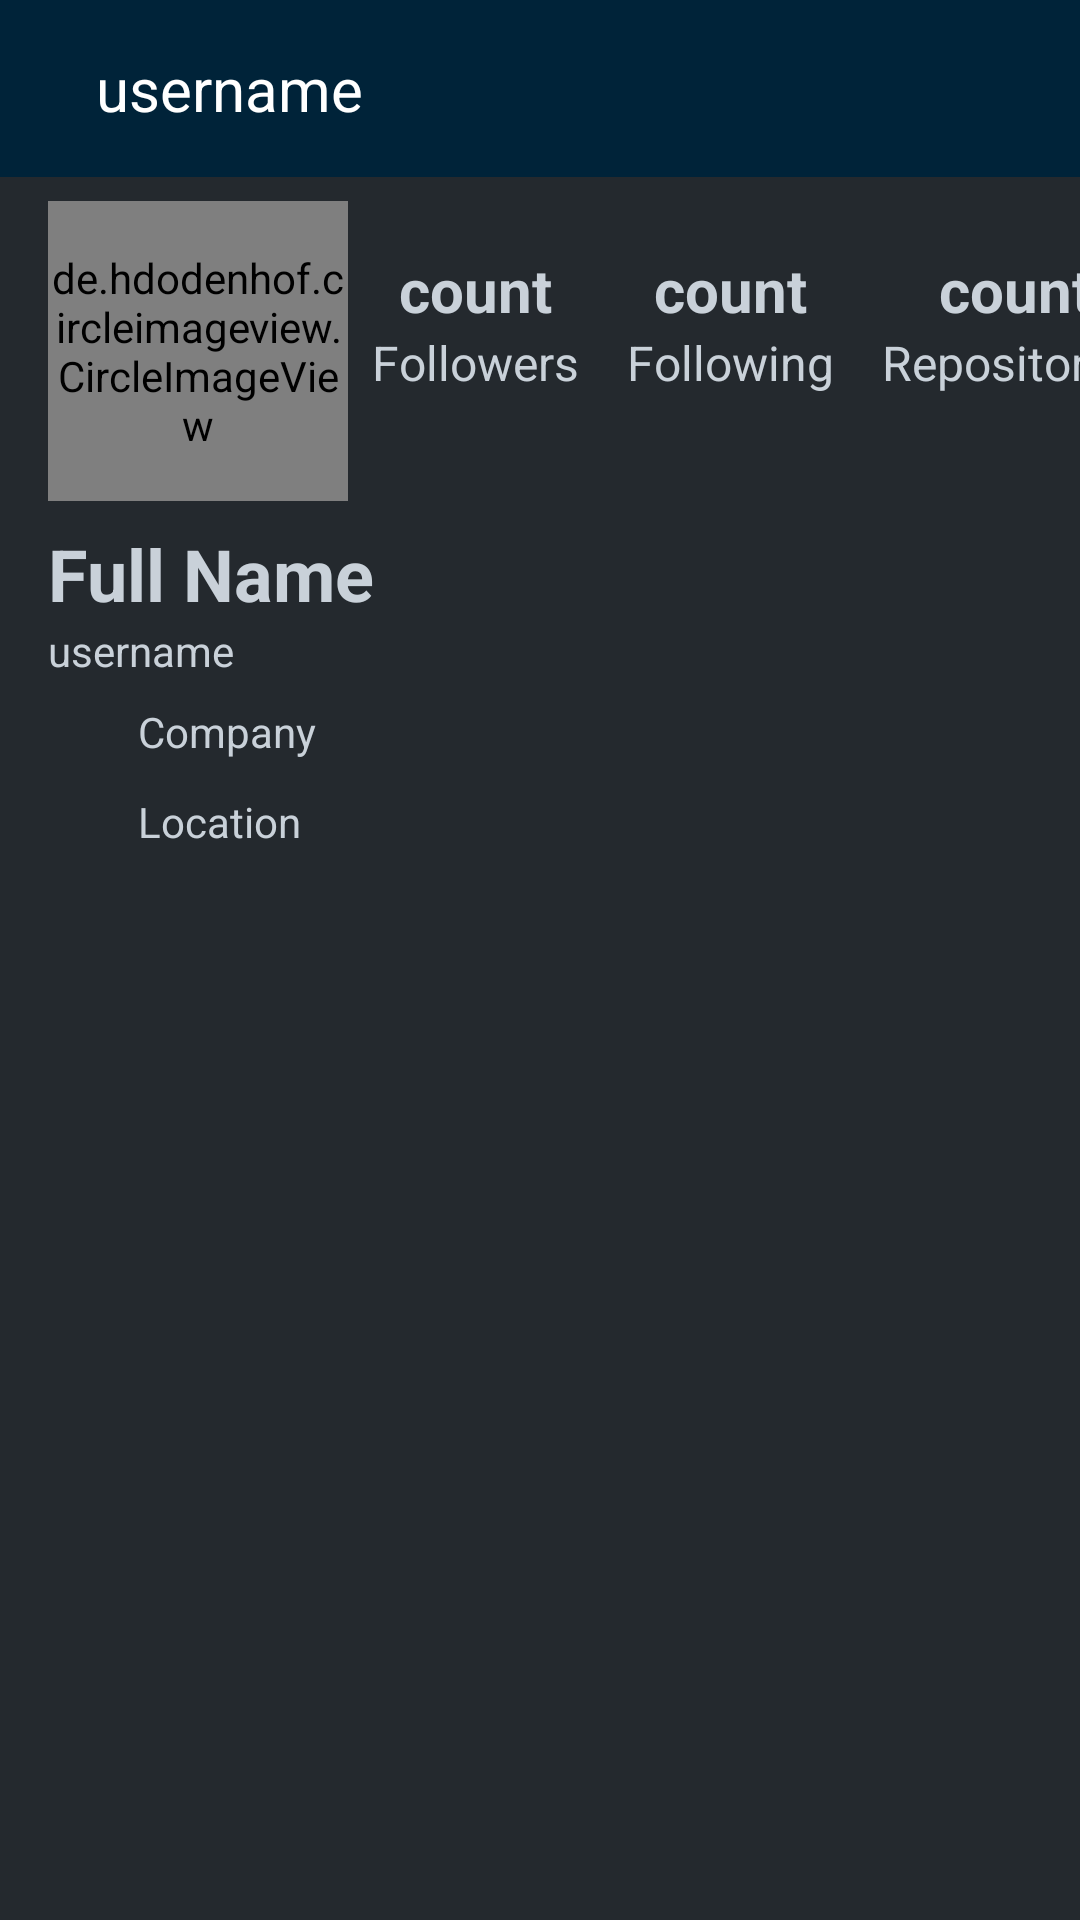

Android layout source for this screen:
<!-- AndroidManifest.xml: application theme Theme.FundamentalSub2 -->
<!-- res/layout/activity_detail_user.xml -->
<?xml version="1.0" encoding="utf-8"?>

<androidx.constraintlayout.widget.ConstraintLayout xmlns:android="http://schemas.android.com/apk/res/android"
    android:layout_width="match_parent"
    android:layout_height="match_parent"
    xmlns:app="http://schemas.android.com/apk/res-auto"
    xmlns:tools="http://schemas.android.com/tools"
    tools:context=".DetailUserActivity"
    android:background="@color/darkgray">

    <RelativeLayout
        android:id="@+id/layoutA"
        android:layout_width="match_parent"
        android:layout_height="wrap_content"
        android:background="@drawable/background_top"
        app:layout_constraintEnd_toEndOf="parent"
        app:layout_constraintStart_toStartOf="parent"
        app:layout_constraintTop_toTopOf="parent">

        <include
            android:id="@+id/include"
            layout="@layout/toolbar" />

        <de.hdodenhof.circleimageview.CircleImageView
            android:layout_below="@id/include"
            android:id="@+id/profile_img"
            android:layout_width="100dp"
            android:layout_height="100dp"
            android:layout_marginStart="16dp"
            android:layout_marginTop="8dp"
            app:civ_border_width="2dp"
            app:civ_border_color="@color/lightgray"
            tools:src="@color/lightgray" />

        <LinearLayout
            android:id="@+id/user_detail"
            android:layout_width="wrap_content"
            android:layout_height="wrap_content"
            android:layout_below="@id/profile_img"
            android:layout_marginHorizontal="16dp"
            android:layout_marginVertical="8dp"
            android:orientation="vertical">

            <TextView
                android:id="@+id/tv_profile_name"
                style="@style/TextContent.Heading"
                android:text="@string/nama_lengkap" />

            <TextView
                android:id="@+id/tv_profile_username"
                style="@style/TextContent.Medium"
                android:text="@string/username" />
        </LinearLayout>

        <TableLayout
            android:layout_width="match_parent"
            android:layout_height="wrap_content"
            android:layout_marginTop="24dp"
            android:layout_below="@id/include"
            android:layout_toEndOf="@id/profile_img"
            android:stretchColumns="0,1,2">

            <TableRow
                android:id="@+id/tr_counts"
                android:layout_width="match_parent"
                android:layout_height="match_parent">

                <TextView
                    android:id="@+id/tv_followers_count"
                    style="@style/CountList.Detail"
                    android:layout_marginHorizontal="8dp"
                    android:text="@string/count" />

                <TextView
                    android:id="@+id/tv_following_count"
                    style="@style/CountList.Detail"
                    android:layout_marginHorizontal="8dp"
                    android:text="@string/count" />

                <TextView
                    android:id="@+id/tv_repository_count"
                    style="@style/CountList.Detail"
                    android:layout_marginHorizontal="8dp"
                    android:text="@string/count" />
            </TableRow>

            <TableRow
                android:id="@+id/tr_title"
                android:layout_width="match_parent"
                android:layout_height="match_parent">

                <TextView
                    android:id="@+id/tv_followers"
                    style="@style/TextCountList.Detail"
                    android:layout_marginHorizontal="8dp"
                    android:text="@string/followers" />

                <TextView
                    android:id="@+id/tv_following"
                    style="@style/TextCountList.Detail"
                    android:layout_marginHorizontal="8dp"
                    android:text="@string/following" />

                <TextView
                    android:id="@+id/tv_repository"
                    style="@style/TextCountList.Detail"
                    android:layout_marginHorizontal="8dp"
                    android:text="@string/repository" />
            </TableRow>
        </TableLayout>

        <TableLayout
            android:layout_width="match_parent"
            android:layout_height="wrap_content"
            android:layout_below="@id/user_detail"
            android:layout_marginHorizontal="16dp"
            android:layout_marginBottom="16dp">

            <TableRow
                android:layout_width="match_parent"
                android:layout_height="wrap_content"
                android:layout_marginBottom="8dp">

                <ImageView
                    android:id="@+id/iv_company"
                    android:layout_width="22dp"
                    android:layout_height="22dp"
                    android:backgroundTintMode="add"
                    android:src="@drawable/ic_baseline_apartment_24"
                    app:tint="@color/lightgray" />

                <TextView
                    android:id="@+id/tv_profile_company"
                    style="@style/TextContent.Medium"
                    android:layout_marginStart="8dp"
                    android:text="@string/company" />
            </TableRow>

            <TableRow
                android:layout_width="wrap_content"
                android:layout_height="wrap_content">

                <ImageView
                    android:id="@+id/iv_location"
                    android:layout_width="22dp"
                    android:layout_height="22dp"
                    android:src="@drawable/ic_baseline_location_on_24"
                    app:tint="@color/lightgray" />

                <TextView
                    android:id="@+id/tv_profile_location"
                    style="@style/TextContent.Medium"
                    android:layout_marginStart="8dp"
                    android:text="@string/location" />
            </TableRow>
        </TableLayout>
    </RelativeLayout>

    <LinearLayout
        android:layout_width="match_parent"
        android:layout_height="0dp"
        android:layout_below="@id/layoutA"
        android:layout_marginStart="8dp"
        android:layout_marginTop="16dp"
        android:layout_marginEnd="8dp"
        android:layout_marginBottom="16dp"
        android:orientation="vertical"

        app:layout_constraintBottom_toBottomOf="parent"
        app:layout_constraintEnd_toEndOf="parent"
        app:layout_constraintStart_toStartOf="parent"
        app:layout_constraintTop_toBottomOf="@+id/layoutA">

        <com.google.android.material.tabs.TabLayout
            android:id="@+id/tabs"
            android:layout_width="match_parent"
            android:layout_height="wrap_content"
            app:tabGravity="fill"
            android:background="@color/darkgray"
            app:tabIndicatorColor="@color/orange"
            app:tabSelectedTextColor="@color/white"
            app:tabTextColor="@color/lightgray" />

        <androidx.viewpager2.widget.ViewPager2
            android:id="@+id/view_pager"
            android:layout_width="match_parent"
            android:layout_height="match_parent" />
    </LinearLayout>

    <ProgressBar
        android:id="@+id/progressBar"
        style="?android:attr/progressBarStyle"
        android:layout_width="wrap_content"
        android:layout_height="wrap_content"
        android:layout_centerHorizontal="true"
        android:layout_centerVertical="true"
        android:visibility="gone"
        app:layout_constraintBottom_toBottomOf="parent"
        app:layout_constraintEnd_toEndOf="parent"
        app:layout_constraintStart_toStartOf="parent"
        app:layout_constraintTop_toTopOf="parent" />
</androidx.constraintlayout.widget.ConstraintLayout>
<!-- res/layout/toolbar.xml (included above) -->
<?xml version="1.0" encoding="utf-8"?>

<RelativeLayout xmlns:android="http://schemas.android.com/apk/res/android"
    android:layout_width="match_parent"
    android:layout_height="wrap_content"
    android:background="@color/navyblue_700"
    android:id="@+id/toolbar">

    <RelativeLayout
        android:layout_width="match_parent"
        android:layout_height="wrap_content"
        android:padding="16dp">
        <ImageView
            android:id="@+id/nav_back"
            android:layout_width="wrap_content"
            android:layout_height="wrap_content"
            android:layout_centerVertical="true"
            android:src="@drawable/ic_baseline_arrow_back_24"/>

        <TextView
            android:id="@+id/title"
            android:layout_width="wrap_content"
            android:layout_height="wrap_content"
            android:layout_centerVertical="true"
            android:layout_marginStart="16dp"
            android:layout_toEndOf="@id/nav_back"
            android:textColor="@color/white"
            android:textSize="20sp"
            android:text="@string/username"/>
    </RelativeLayout>

</RelativeLayout>
<!-- resources referenced by this layout -->
<resources>
  <color name="darkgray">#24292e</color>
  <color name="lightgray">#c9d1d9</color>
  <color name="navyblue_700">#002339</color>
  <color name="orange">#f9826c</color>
  <color name="white">#FFFFFFFF</color>
  <string name="company">Company</string>
  <string name="count">count</string>
  <string name="followers">Followers</string>
  <string name="following">Following</string>
  <string name="location">Location</string>
  <string name="nama_lengkap">Full Name</string>
  <string name="repository">Repositories</string>
  <string name="username">username</string>
  <style name="CountList.Detail">
          <item name="android:textAlignment">center</item>
          <item name="android:textStyle">bold</item>
          <item name="android:textSize">20sp</item>
      </style>
  <style name="TextContent.Heading">
          <item name="android:textStyle">bold</item>
          <item name="android:textSize">24sp</item>
          <item name="android:textColor">@color/lightgray</item>
      </style>
  <style name="TextContent.Medium">
          <item name="android:textSize">14sp</item>
          <item name="android:textColor">@color/lightgray</item>
      </style>
  <style name="TextCountList.Detail">
          <item name="android:textAlignment">center</item>
          <item name="android:textSize">16sp</item>
          <item name="android:textColor">@color/lightgray</item>
      </style>
  <style name="Theme.FundamentalSub2" parent="Theme.MaterialComponents.DayNight.NoActionBar">
          
          <item name="colorPrimary">@color/navyblue_500</item>
          <item name="colorPrimaryVariant">@color/navyblue_700</item>
          <item name="colorOnPrimary">@color/white</item>
          
          <item name="colorSecondary">@color/teal_200</item>
          <item name="colorSecondaryVariant">@color/teal_700</item>
          <item name="colorOnSecondary">@color/black</item>
          
          <item name="android:statusBarColor" tools:targetApi="l">?attr/colorPrimaryVariant</item>
          
      </style>
  <color name="navyblue_500">#284B63</color>
  <color name="teal_200">#FF03DAC5</color>
  <color name="teal_700">#FF018786</color>
  <color name="black">#FF000000</color>
</resources>
